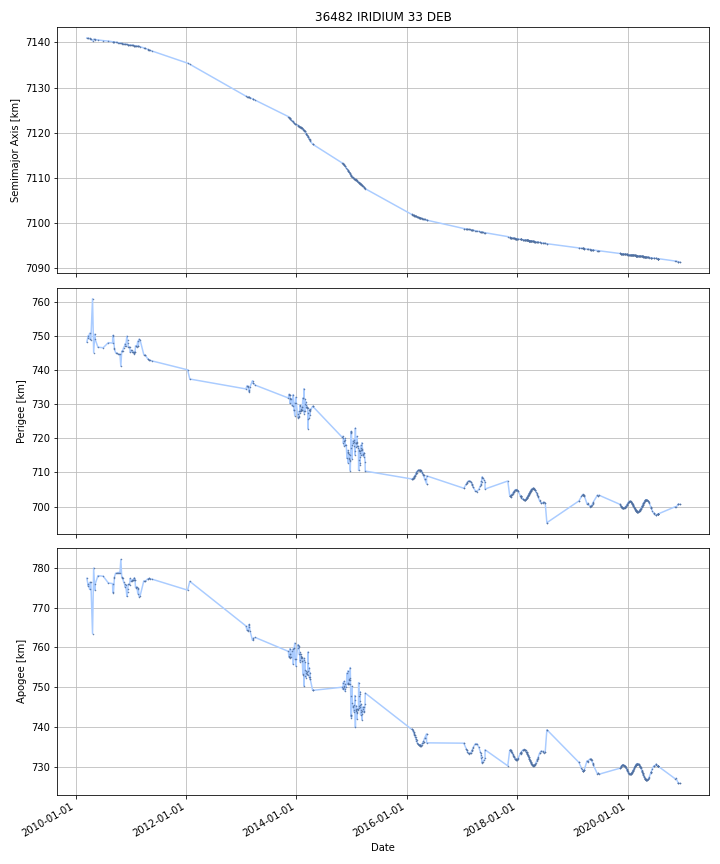

Data behind this chart, as committed beside it:
DATE, SEMIMAJOR_AXIS, PERIAPSIS, APOAPSIS, DOT_SEMIMAJOR_AXIS, DOT_PERIAPSIS, DOT_APOAPSIS
2010-03-16, 7141, 748.3, 777.4, , , 
2010-03-17, 7141, 748.5, 777.2, -0.005459, 0.1891, -0.2
2010-03-18, 7141, 748.7, 777, -0.005459, 0.1891, -0.2
2010-03-19, 7141, 748.9, 776.8, -0.005459, 0.1891, -0.2
2010-03-20, 7141, 749, 776.6, -0.005459, 0.1891, -0.2
2010-03-21, 7141, 749.2, 776.4, -0.005459, 0.1891, -0.2
2010-03-22, 7141, 749.4, 776.2, -0.005459, 0.1891, -0.2
2010-03-23, 7141, 749.6, 776, -0.005459, 0.1891, -0.2
2010-03-24, 7141, 749.8, 775.8, -0.005459, 0.1891, -0.2
2010-03-25, 7141, 750, 775.6, -0.005459, 0.1891, -0.2
2010-03-26, 7141, 750.1, 775.5, -0.006047, 0.09371, -0.1058
2010-03-27, 7141, 749.5, 776.1, -0.01038, -0.6089, 0.5882
2010-03-28, 7141, 749.7, 775.9, -0.00548, 0.1771, -0.188
2010-03-29, 7141, 749.8, 775.7, -0.00548, 0.1771, -0.188
2010-03-30, 7141, 750, 775.5, -0.00548, 0.1771, -0.188
2010-03-31, 7141, 750.2, 775.3, -0.00548, 0.1771, -0.188
2010-04-01, 7141, 750.4, 775.1, -0.00548, 0.1771, -0.188
2010-04-02, 7141, 750.5, 774.9, -0.00548, 0.1771, -0.188
2010-04-03, 7141, 750.7, 774.8, -0.00548, 0.1771, -0.188
2010-04-04, 7141, 750.7, 774.7, -0.005652, 0.02572, -0.03703
2010-04-05, 7141, 749.8, 775.6, -0.006715, -0.9084, 0.895
2010-04-06, 7141, 749, 776.4, -0.006791, -0.7981, 0.7845
2010-04-07, 7141, 749, 776.4, -0.007339, -0.007205, -0.007474
2010-04-08, 7141, 749, 776.4, -0.007339, -0.007205, -0.007474
2010-04-09, 7141, 749, 776.4, -0.007339, -0.007205, -0.007474
2010-04-10, 7141, 749, 776.4, -0.007339, -0.007205, -0.007474
2010-04-11, 7141, 749, 776.4, -0.007339, -0.007205, -0.007474
2010-04-12, 7141, 749.2, 776.1, -0.01413, 0.2245, -0.2528
2010-04-13, 7141, 750.3, 774.9, -0.03957, 1.092, -1.171
2010-04-14, 7141, 751.4, 773.8, -0.03957, 1.092, -1.171
2010-04-15, 7141, 752.5, 772.6, -0.03957, 1.092, -1.171
2010-04-16, 7141, 753.6, 771.4, -0.03957, 1.092, -1.171
2010-04-17, 7141, 754.7, 770.2, -0.03957, 1.092, -1.171
2010-04-18, 7141, 755.8, 769.1, -0.03957, 1.092, -1.171
2010-04-19, 7141, 756.9, 767.9, -0.03957, 1.092, -1.171
2010-04-20, 7140, 758, 766.7, -0.03957, 1.092, -1.171
2010-04-21, 7140, 759.1, 765.6, -0.03957, 1.092, -1.171
2010-04-22, 7140, 760.1, 764.4, -0.03957, 1.092, -1.171
2010-04-23, 7140, 760.5, 764, -0.02058, 0.3763, -0.4175
2010-04-24, 7140, 758.4, 766.2, 0.04577, -2.125, 2.216
2010-04-25, 7140, 756.3, 768.4, 0.04577, -2.125, 2.216
2010-04-26, 7141, 754.2, 770.6, 0.04577, -2.125, 2.216
2010-04-27, 7141, 752, 772.8, 0.04577, -2.125, 2.216
2010-04-28, 7141, 749.9, 775.1, 0.04577, -2.125, 2.216
2010-04-29, 7141, 747.8, 777.3, 0.04577, -2.125, 2.216
2010-04-30, 7141, 745.7, 779.5, 0.04577, -2.125, 2.216
2010-05-01, 7141, 745.7, 779.4, 0.003125, 0.09473, -0.08848
2010-05-02, 7141, 746.5, 778.7, -0.008877, 0.7194, -0.7371
2010-05-03, 7141, 747.2, 777.9, -0.008877, 0.7194, -0.7371
2010-05-04, 7141, 747.9, 777.2, -0.008877, 0.7194, -0.7371
2010-05-05, 7141, 748.6, 776.4, -0.008877, 0.7194, -0.7371
2010-05-06, 7141, 749.3, 775.7, -0.008877, 0.7194, -0.7371
2010-05-07, 7141, 750.1, 775, -0.008877, 0.7194, -0.7371
2010-05-08, 7141, 750.4, 774.6, -0.009073, 0.3236, -0.3417
2010-05-09, 7141, 749.6, 775.4, -0.009605, -0.7507, 0.7314
2010-05-10, 7141, 749.1, 775.9, -0.008022, -0.5493, 0.5333
2010-05-11, 7141, 749, 776, -0.004686, -0.1252, 0.1158
2010-05-12, 7141, 748.8, 776.1, -0.004686, -0.1252, 0.1158
2010-05-13, 7141, 748.7, 776.2, -0.004686, -0.1252, 0.1158
2010-05-14, 7141, 748.6, 776.4, -0.004686, -0.1252, 0.1158
... 3,862 more rows
